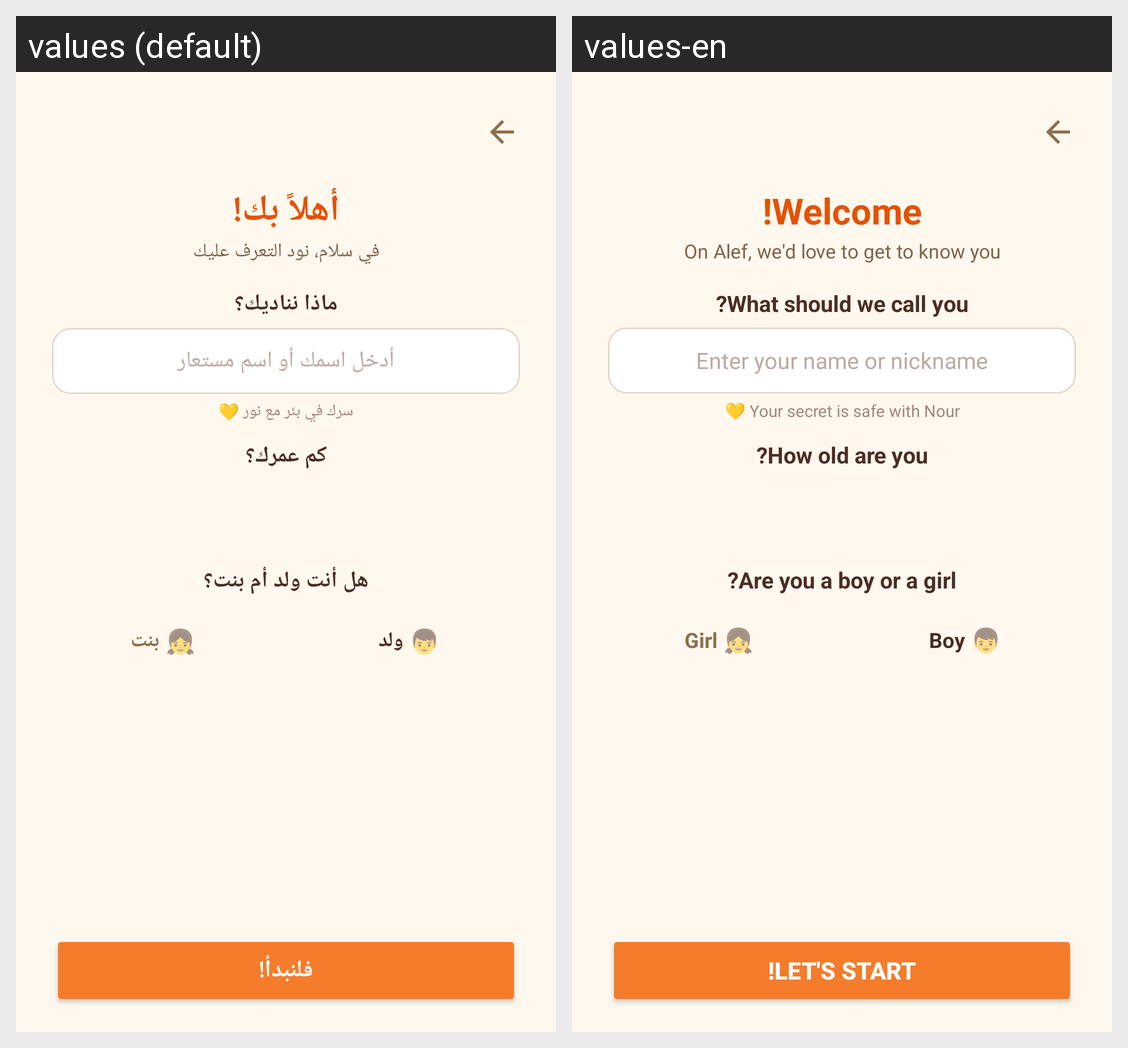

Here is an Android app screen in its default locale and in the app's own translations. Write out the translated-string differences for the strings that appear on this screen.
Android screen res/layout/activity_new_child_profile.xml rendered under 2 locales, left to right: values (default), values-en. Device: Nexus 5 (rendered at 1080×1920; each locale shown at half size, 540×960, under a caption strip naming it); theme Theme.GraduationProject.
Strings drawn on this screen, with the default value and each locale's value (text and hints the layout hard-codes, and strings that could not be matched under every locale, appear in the picture but are not listed):

new_child_welcome_title
  values: أهلاً بك!
  values-en: Welcome!

new_child_welcome_subtitle
  values: في سلام، نود التعرف عليك
  values-en: On Alef, we'd love to get to know you

new_child_label_name
  values: ماذا نناديك؟
  values-en: What should we call you?

new_child_hint_name
  values: أدخل اسمك أو اسم مستعار
  values-en: Enter your name or nickname

new_child_secret_note
  values: سرك في بئر مع نور 💛
  values-en: Your secret is safe with Nour 💛

new_child_label_age
  values: كم عمرك؟
  values-en: How old are you?

new_child_label_gender
  values: هل أنت ولد أم بنت؟
  values-en: Are you a boy or a girl?

gender_boy
  values: ولد
  values-en: Boy

gender_girl
  values: بنت
  values-en: Girl

new_child_btn_submit
  values: فلنبدأ!
  values-en: Let's start!
